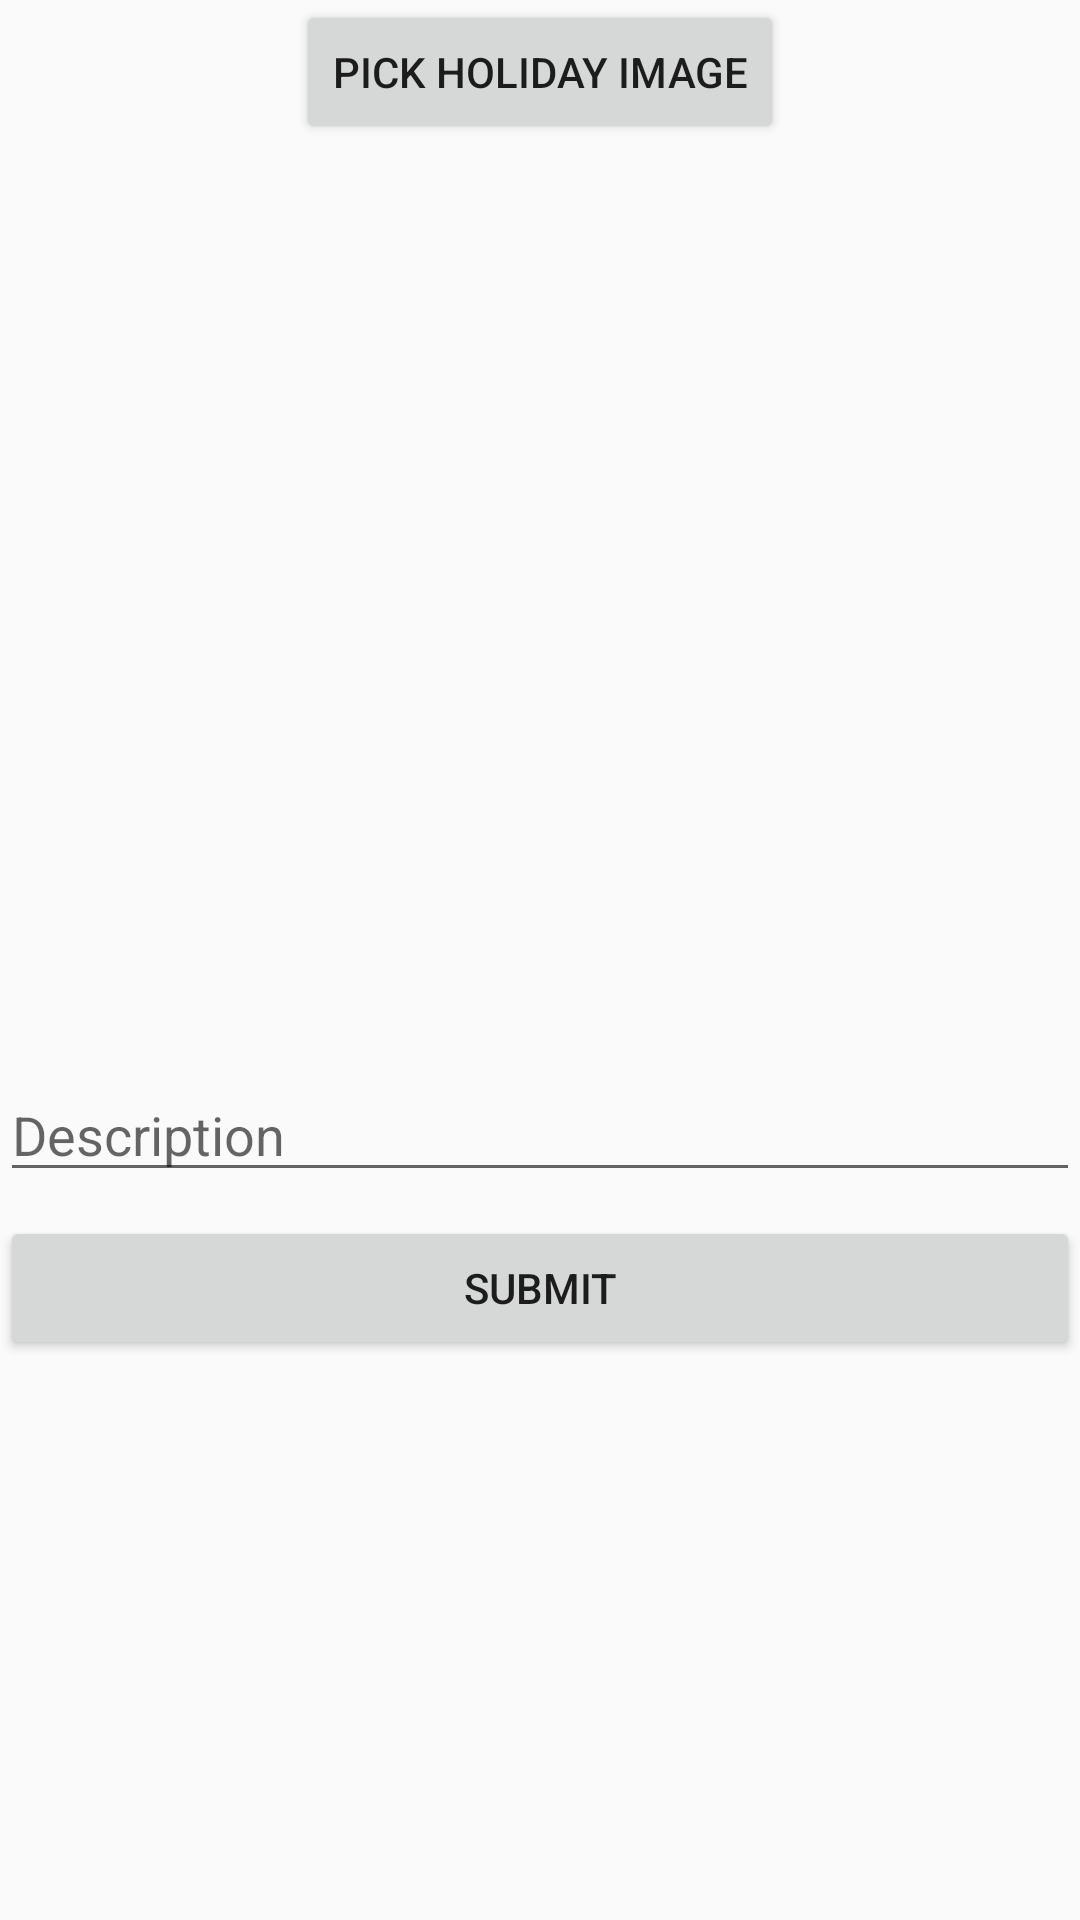

Layout XML and referenced resources for this Android screen:
<!-- AndroidManifest.xml: application theme Theme.FamilyTrip -->
<!-- res/layout/activity_create.xml -->
<?xml version="1.0" encoding="utf-8"?>
    <LinearLayout xmlns:android="http://schemas.android.com/apk/res/android"
    xmlns:app="http://schemas.android.com/apk/res-auto"
    xmlns:tools="http://schemas.android.com/tools"
    android:layout_width="match_parent"
    android:layout_height="match_parent"
    android:layout_margin="16dp"
    android:layout_marginTop="8dp"
    android:orientation="vertical"
    tools:context=".CreateActivity">

        <Button
            android:id="@+id/btnPickImage"
            android:layout_width="wrap_content"
            android:layout_height="wrap_content"
            android:layout_gravity="center_horizontal"
            android:text="Pick Holiday Image" />

        <ImageView
            android:id="@+id/imageView"
            android:layout_width="match_parent"
            android:layout_height="300dp"
            android:scaleType="centerCrop"
            tools:srcCompat="@tools:sample/avatars" />

        <EditText
            android:id="@+id/etDescription"
            android:layout_width="match_parent"
            android:layout_height="wrap_content"
            android:ems="10"
            android:hint="Description"
            android:layout_marginTop="8dp" />

        <Button
            android:id="@+id/btnSubmit"
            android:layout_width="match_parent"
            android:layout_height="wrap_content"
            android:text="Submit"
            android:layout_marginTop="8dp" />
    </LinearLayout>
<!-- resources referenced by this layout -->
<resources>
  <style name="Theme.FamilyTrip" parent="Theme.AppCompat.Light.DarkActionBar" />
</resources>
